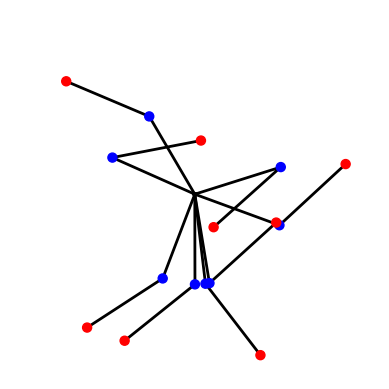

Generate this figure with matplotlib: (Note: this script raises an exception after producing the figure.)
###
# Starter code: https://scipython.com/blog/the-double-pendulum/ 

import numpy as np
import matplotlib.pyplot as plt
from matplotlib.animation import FuncAnimation
from scipy.integrate import odeint
from matplotlib.patches import Circle

# Pendulum rod lengths (m), bob masses (kg).
DIVISIONS = 88362852307
L1, L2 = 1, 1
m1, m2 = 1, 1
# The gravitational acceleration (m.s-2).
g = 9.81

# Maximum time, time point spacings and the time grid (all in s).
numPend = 8
tmax, dt = 40, 0.01
t = np.arange(0, tmax+dt, dt)
frames = len(t)

class Pendulum:
    def __init__(self, theta1, dtheta1dt, theta2, dtheta2dt, ax):
        # Do the numerical integration of the equations of motion
        y0 = np.array([theta1, dtheta1dt, theta2, dtheta2dt])
        self.y = odeint(deriv, y0, t, args=(L1, L2, m1, m2))

        # Unpack z and theta as a function of time
        self.theta1 = self.y[:,0]
        self.thetad1 = self.y[:,1]
        self.theta2 = self.y[:,2]
        self.thetad2 = self.y[:,3]

        # Convert to Cartesian coordinates of the two bob positions.
        self.x1 = L1 * np.sin(self.theta1)
        self.y1 = -L1 * np.cos(self.theta1)
        self.x2 = self.x1 + L2 * np.sin(self.theta2)
        self.y2 = self.y1 - L2 * np.cos(self.theta2)

        # Calc binary value
        self.angle_with_axis = np.arctan2(self.x2, self.y2)

        # Initialize empty plot objects
        self.pendulum_lines, = ax.plot([], [], lw=2, c='k')
        self.anchor_point = Circle((0, 0), r/2, fc='k', zorder=10)
        self.bob1 = Circle((0, 0), r, fc='b', ec='b', zorder=10)
        self.bob2 = Circle((0, 0), r, fc='r', ec='r', zorder=10)
    
    def getCart(self):
        return self.x1, self.y1, self.x2, self.y2
    
    def getAngles(self):
        return self.theta1, self.theta2
    
    def getNextInitial(self):
        return self.theta1[frames-1] + np.pi, self.thetad1[frames-1], self.theta2[frames-1] + np.pi, self.thetad2[frames-1]


def deriv(y, t, L1, L2, m1, m2):
    """Return the first derivatives of y = theta1, z1, theta2, z2."""
    theta1, z1, theta2, z2 = y

    c, s = np.cos(theta1-theta2), np.sin(theta1-theta2)

    theta1dot = z1
    z1dot = (m2*g*np.sin(theta2)*c - m2*s*(L1*z1**2*c + L2*z2**2) -
             (m1+m2)*g*np.sin(theta1)) / L1 / (m1 + m2*s**2)
    theta2dot = z2
    z2dot = ((m1+m2)*(L1*z1**2*s - g*np.sin(theta2) + g*np.sin(theta1)*c) + 
             m2*L2*z2**2*s*c) / L2 / (m1 + m2*s**2)
    return theta1dot, z1dot, theta2dot, z2dot

def angleToBinary(angle):
    binSize = np.pi / DIVISIONS
    positive = True
    if angle < 0: positive = False

    binNumber = int(angle / binSize)
    if (binNumber % 2 == 0 and positive) or (binNumber % 2 != 0 and not positive): binary = "0"
    else: binary = "1"

    return binary
    


# Plotted bob circle radius
r = 0.05

# Create figure and axis objects
fig, ax = plt.subplots()
ax.set_xlim((-L1-L2-r), (L1+L2+r))
ax.set_ylim((-L1-L2-r), (L1+L2+r))
ax.set_aspect('equal', adjustable='box')
plt.axis('off')

# Create pendulums
pendulums = []
for i in range(numPend):
    # Initial conditions: theta1, dtheta1/dt, theta2, dtheta2/dt.
    if i == 0:
        pendulums.append(Pendulum(3*np.pi/7, 0, 3*np.pi/4, 0, ax))
    else:
        t1, dt1, t2, dt2 = pendulums[-1].getNextInitial()
        pendulums.append(Pendulum(t1, dt1, t2, dt2, ax ))




# Function to update plot for each frame of the animation
def update(frame):
    # Update positions of pendulum bobs and lines
    for pendulum in pendulums:
        pendulum.bob1.center = (pendulum.x1[frame], pendulum.y1[frame])
        pendulum.bob2.center = (pendulum.x2[frame], pendulum.y2[frame])
        pendulum.pendulum_lines.set_data([0, pendulum.x1[frame], pendulum.x2[frame]], [0, pendulum.y1[frame], pendulum.y2[frame]])


# Add objects to the axis
for pendulum in pendulums:
    ax.add_patch(pendulum.anchor_point)
    ax.add_patch(pendulum.bob1)
    ax.add_patch(pendulum.bob2)

# Create animation
ani = FuncAnimation(fig, update, frames=frames, interval=dt*1000, repeat=False)
ani.save('8pendEx.mp4', writer='ffmpeg', dpi=900)

nums = []
for i in range(frames):
    binary = ""
    for pendulum in pendulums:
        binary += angleToBinary(pendulum.angle_with_axis[i])
    
    nums.append(int(binary, 2))


# Display the animation
#plt.show()

plt.figure()
plt.hist(nums, bins=256, color='blue', edgecolor='black')

# Add labels and title
plt.xlabel('Number')
plt.ylabel('Frequency')
plt.title(f'Histogram of Numbers from 0 to 2^{numPend} (Trials: {frames})')

# Display the histogram
plt.show()
